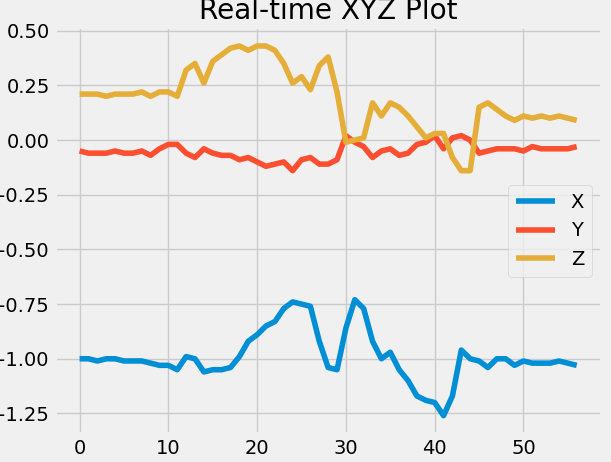

Values plotted in this chart, from the file beside it:
x, y, z
-1.0, -0.05, 0.21
-1.0, -0.05, 0.21
-1.0, -0.06, 0.21
-1.0, -0.05, 0.21
-1.0, -0.05, 0.21
-1.0, -0.06, 0.21
-1.01, -0.06, 0.21
-1.0, -0.06, 0.2
-1.0, -0.05, 0.21
-1.01, -0.06, 0.21
-1.01, -0.06, 0.21
-1.01, -0.05, 0.22
-1.02, -0.07, 0.2
-1.03, -0.04, 0.22
-1.03, -0.02, 0.22
-1.05, -0.02, 0.2
-0.99, -0.06, 0.32
-1.0, -0.08, 0.35
-1.06, -0.04, 0.26
-1.05, -0.06, 0.36
-1.05, -0.07, 0.39
-1.04, -0.07, 0.42
-0.99, -0.09, 0.43
-0.92, -0.08, 0.41
-0.89, -0.1, 0.43
-0.85, -0.12, 0.43
-0.83, -0.11, 0.41
-0.77, -0.1, 0.35
-0.74, -0.14, 0.26
-0.75, -0.09, 0.29
-0.76, -0.08, 0.23
-0.92, -0.11, 0.34
-1.04, -0.11, 0.38
-1.05, -0.09, 0.22
-0.86, 0.02, -0.01
-0.73, -0.01, 0.0
-0.77, -0.03, 0.01
-0.92, -0.08, 0.17
-1.0, -0.05, 0.11
-0.97, -0.04, 0.17
-1.05, -0.07, 0.15
-1.1, -0.06, 0.11
-1.17, -0.02, 0.06
-1.19, -0.01, 0.01
-1.2, 0.02, 0.03
-1.26, -0.04, 0.03
-1.17, 0.01, -0.08
-0.96, 0.02, -0.14
-1.0, 0.0, -0.14
-1.01, -0.06, 0.15
-1.04, -0.05, 0.17
-1.0, -0.04, 0.14
-1.0, -0.04, 0.11
-1.03, -0.04, 0.09
-1.01, -0.05, 0.11
-1.02, -0.03, 0.1
-1.02, -0.04, 0.11
-1.02, -0.04, 0.1
-1.01, -0.04, 0.11
-1.02, -0.04, 0.1
... 2 more rows
